Run: headless pygame with SDL's dummy video driver; simulated clock (each Clock.tick advances the game by its frame time, no real sleeping); random seed 0; keys injected as events and as key.get_pressed() state; mouse plan: one left click at the window centre at the start of phase 2, then a move to the lower-right quarter at the start of phase 3.
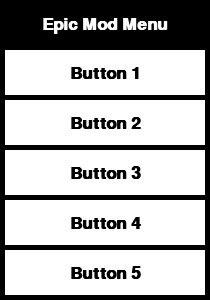
Frame 1 of 4 · flips 1–60 · no input
Frame 2 of 4 · flips 61–180 · clicked the window centre · tapped SPACE, RETURN · held RIGHT (→), D · screen unchanged from frame 1, image omitted
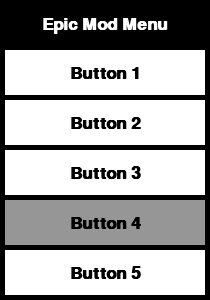
Frame 3 of 4 · flips 181–300 · moved the mouse to the lower-right quarter · held DOWN (↓), S
Frame 4 of 4 · flips 301–420 · held LEFT (←), A, UP (↑), W · screen unchanged from frame 3, image omitted

The pygame program that drew these frames:

#!/usr/bin/env python3
#Created by PepeBigotes, with major assistance of OpenAI's ChatGPT

import pygame
pygame.init()

# Define colors
BLACK = (0, 0, 0)
WHITE = (255, 255, 255)
GRAY = (150, 150, 150)

# Set up the display window
size = (210, 300)
screen = pygame.display.set_mode(size)
pygame.display.set_caption("Mod Menu Template")

# Define the font
font = pygame.font.SysFont('dejavusans', 25, True, False)

# Define the button class
class Button:
    def __init__(self, text, x, y, width, height, function):
        self.text = text
        self.x = x
        self.y = y
        self.width = width
        self.height = height
        self.function = function
        self.hovered = False

    def draw(self, surface):
        if self.hovered:
            pygame.draw.rect(surface, GRAY, (self.x, self.y, self.width, self.height))
        else:
            pygame.draw.rect(surface, WHITE, (self.x, self.y, self.width, self.height))
        text = font.render(self.text, True, BLACK)
        text_rect = text.get_rect(center=(self.x + self.width/2, self.y + self.height/2))
        surface.blit(text, text_rect)

    def update(self, mouse_pos):
        if self.x < mouse_pos[0] < self.x + self.width and self.y < mouse_pos[1] < self.y + self.height:
            self.hovered = True
        else:
            self.hovered = False

    def execute(self):
        self.function()

class Title:
    def __init__(self, text, x, y, width, height):
        self.text = text
        self.x = x
        self.y = y
        self.width = width
        self.height = height

    def draw(self, surface):
        text = font.render(self.text, True, WHITE)
        text_rect = text.get_rect(center=(self.x + self.width/2, self.y + self.height/2))
        surface.blit(text, text_rect)


# Define the functions to be executed by the buttons
def function1():
    print("Function 1 executed")

def function2():
    print("Function 2 executed")

def function3():
    print("Function 3 executed")

def function4():
    print("Function 4 executed")

def function5():
    print("Function 5 executed")

# Create the buttons
title = Title("Epic Mod Menu", 5, 0, 200, 50)
button1 = Button("Button 1", 5, 50, 200, 45, function1)
button2 = Button("Button 2", 5, 100, 200, 45, function2)
button3 = Button("Button 3", 5, 150, 200, 45, function3)
button4 = Button("Button 4", 5, 200, 200, 45, function4)
button5 = Button("Button 5", 5, 250, 200, 45, function5)

# Add the buttons to a list
buttons = [button1, button2, button3, button4, button5]

# Loop until the user clicks the close button
done = False

# Main game loop
while not done:
    # --- Main event loop
    for event in pygame.event.get():
        if event.type == pygame.QUIT:
            done = True
        elif event.type == pygame.MOUSEBUTTONDOWN:
            # Check if the user clicked on a button
            for button in buttons:
                if button.hovered:
                    button.execute()

    # --- Update the button states
    for button in buttons:
        button.update(pygame.mouse.get_pos())

    # --- Drawing code should go here
    screen.fill(BLACK)

    # Draw the buttons
    for button in buttons:
        button.draw(screen)
    title.draw(screen)

    # --- Go ahead and update the screen
    pygame.display.flip()

# Close the window and quit.
pygame.quit()
